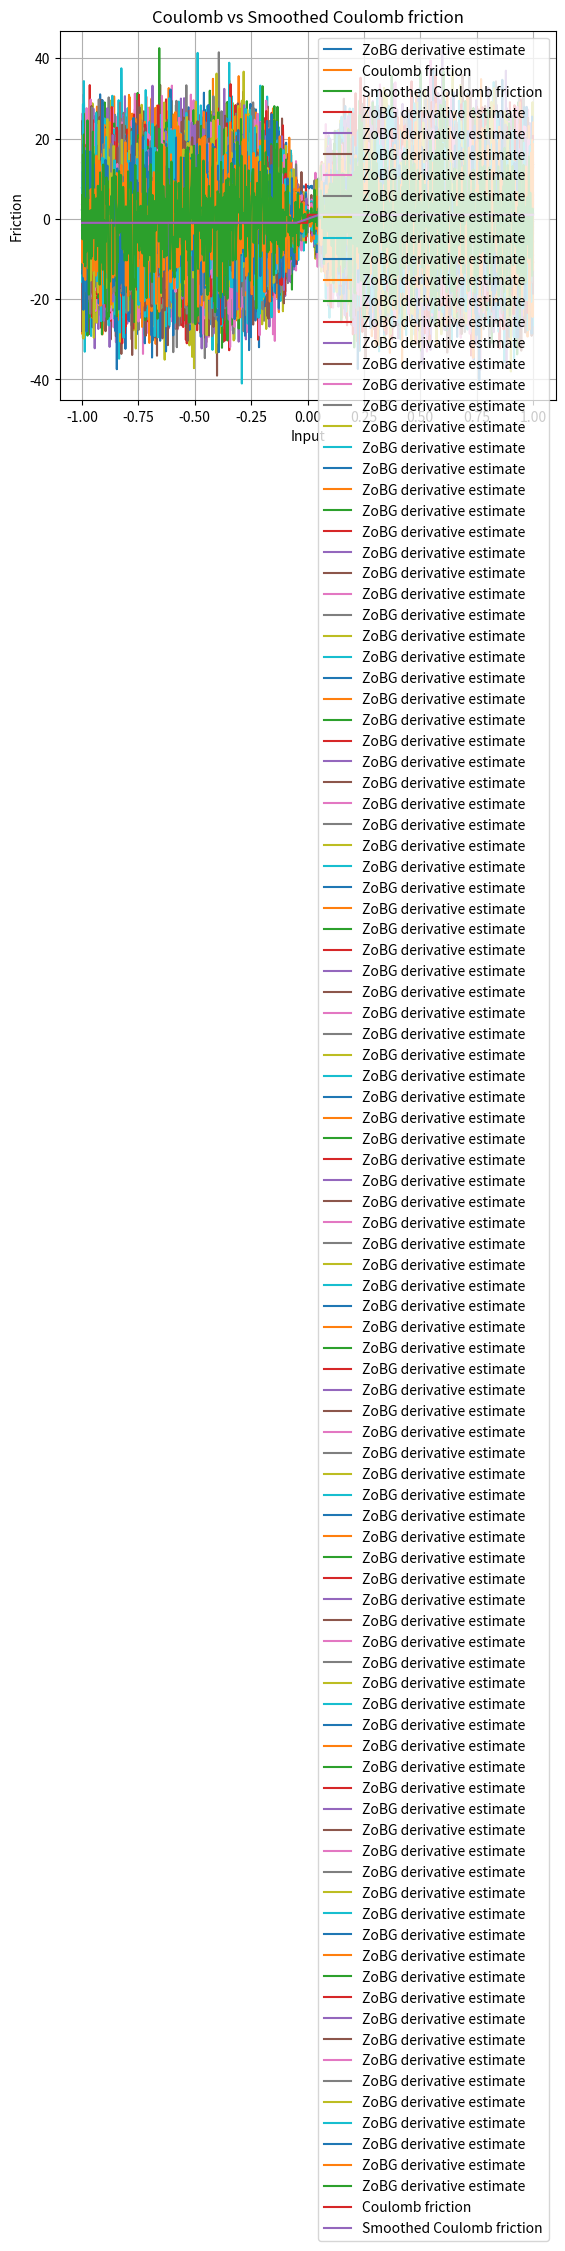

Generate this figure with matplotlib:
import numpy as np
import matplotlib.pyplot as plt


def coulomb_friction(x):
    return -1 if x < 0 else 1


def smoothed_coulomb_friction(x, t):
    assert t > 0
    return -1 if x < -t / 2 else 1 if x > t / 2 else 2 * x / t


def visualize_coulomb(t):
    x = np.linspace(-1, 1, 1000)
    y1 = np.array([coulomb_friction(l) for l in x])
    y2 = np.array([smoothed_coulomb_friction(l, t) for l in x])

    plt.plot(x, y1, label="Coulomb friction")
    plt.plot(x, y2, label="Smoothed Coulomb friction")

    plt.legend()
    plt.xlabel("Input")
    plt.ylabel("Friction")
    plt.title("Coulomb vs Smoothed Coulomb friction")
    plt.grid(True)
    plt.show()


def gaussian_sampler_factory(sigma, d):
    def sampler(M, rng):
        return rng.normal(loc=0.0, scale=sigma, size=(M, d))

    return sampler


def gaussian_grad_logp_factory(sigma):
    def grad_log_p(omegas):
        return -omegas / (sigma**2)

    return grad_log_p


def zo_gradient(f, x, sample_omega, grad_log_p, M=1000, rng=None):
    if rng is None:
        rng = np.random.default_rng()

    x = np.array([x], dtype=float)  # ensure np array
    omegas = sample_omega(M, rng)  # (M, d)
    xs = x + omegas  # broadcast

    f_vals = np.array([f(float(xi)) for xi in xs])  # list → float
    glp = grad_log_p(omegas)

    integrand = -(f_vals[:, None] * glp)
    return integrand.mean(axis=0).squeeze()  # return scalar if d=1


def visualize_coulomb_derivatives(t):
    sigma = t
    x = np.linspace(-1, 1, 1000)
    sampler = gaussian_sampler_factory(sigma, 1)
    grad_log_p = gaussian_grad_logp_factory(sigma)

    y = np.array([zo_gradient(coulomb_friction, l, sampler, grad_log_p) for l in x])

    plt.plot(x, y, label="ZoBG derivative estimate")
    plt.legend()
    plt.grid(True)
    plt.show()


# Run tests
visualize_coulomb_derivatives(0.1)
visualize_coulomb(0.1)


import numpy as np
import matplotlib.pyplot as plt

rng = np.random.default_rng()
sigma = 0.1
t = 0.1


def coulomb_friction(x):
    return -1 if x < 0 else 1


def smoothed_coulomb_friction(x, t):
    assert t > 0
    return -1 if x < -t / 2 else 1 if x > t / 2 else 2 * x / t


def visualize_coulomb(t):
    x = np.linspace(-1, 1, 1000)
    y1 = np.array([coulomb_friction(l) for l in x])
    y2 = np.array([smoothed_coulomb_friction(l, t) for l in x])

    plt.plot(x, y1, label="Coulomb friction")
    plt.plot(x, y2, label="Smoothed Coulomb friction")

    plt.legend()
    plt.xlabel("Input")
    plt.ylabel("Friction")
    plt.title("Coulomb vs Smoothed Coulomb friction")
    plt.grid(True)
    plt.show()


def zo_gradient(f, x, M=100):
    x = np.array([x], dtype=float)
    omegas = rng.normal(loc=0.0, scale=sigma, size=M)
    xs = x + omegas

    f_vals = np.array([f(float(xi)) for xi in xs])
    glp = -omegas / sigma**2
    print(f_vals.shape)
    print(glp.shape)

    integrand = -(f_vals[:, None] * glp)
    return integrand.mean(axis=0).squeeze()


def visualize_coulomb_derivatives(t):
    x = np.linspace(-1, 1, 1000)

    y = np.array(
        [
            zo_gradient(
                coulomb_friction,
                l,
            )
            for l in x
        ]
    )

    plt.plot(x, y, label="ZoBG derivative estimate")
    plt.legend()
    plt.grid(True)
    plt.show()


# Run tests
visualize_coulomb_derivatives(t)
visualize_coulomb(t)
